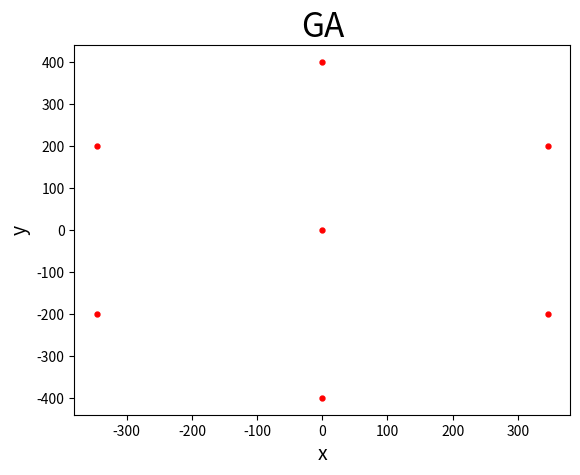

The script that saved this image: (Note: this script raises an exception after producing the figure.)
import numpy as np
import matplotlib.pyplot as plt
from matplotlib.patches import Ellipse, Circle



def paintCircle():
    coverArea = [500, 100, 100, 100, 100, 100, 100]
    locationOfBase = [[0, 0], [346, 200], [0, 400], [-346, 200], [-346, -200], [0, -400], [346, -200]]
    for base in range(len(locationOfBase)):
        # ==========================================
        # 圆的基本信息
        # 1.圆半径
        r = coverArea[base]
        # 2.圆心坐标
        a, b = (locationOfBase[0], locationOfBase[1])
        # ==========================================
        # 方法一：参数方程
        theta = np.arange(0, 2 * np.pi, 0.01)
        x = a + r * np.cos(theta)
        y = b + r * np.sin(theta)
        fig = plt.figure()
        axes = fig.add_subplot(111)
        axes.plot(x, y)
        axes.axis('equal')
        plt.title('www.jb51.net')
        # ==========================================


def plot_data():
    coverArea = [500, 100, 100, 100, 100, 100, 100]
    locationOfBase = [[0, 0], [346, 200], [0, 400], [-346, 200], [-346, -200], [0, -400], [346, -200]]
    plt.figure(2)
    plt.title("GA", fontsize=24)
    plt.xlabel("x", fontsize=14)
    plt.ylabel("y", fontsize=14)
    plt.scatter(np.array(locationOfBase)[:, 0], np.array(locationOfBase)[:, 1], marker='.', c='red',
                label="base",
                s=50)  # marker定义形状，label与plt.legend画出右上角图例

    plt.scatter(np.array(locationOfUser)[:, 0], np.array(locationOfUser)[:, 1], marker='*', c='green',
                label="user",
                s=10)  # marker定义形状，label与plt.legend画出右上角图例
    plt.axis([-600, 600, -600, 600])
    plt.legend(
        loc='upper right')  # center left lower right right upper center lower center center right lower left best.....
    fig = plt.figure()
    ax = fig.add_subplot(111)

    ell1 = Ellipse(xy=(0.0, 0.0), width=4, height=8, angle=30.0, facecolor='yellow', alpha=0.3)
    cir1 = Circle(xy=(0.0, 0.0), radius=2, alpha=0.5)
    ax.add_patch(ell1)
    ax.add_patch(cir1)

    x, y = 0, 0
    ax.plot(x, y, 'ro')

    plt.axis('scaled')
    # ax.set_xlim(-4, 4)
    # ax.set_ylim(-4, 4)
    plt.axis('equal')  # changes limits of x or y axis so that equal increments of x and y have the same length

    plt.show()


plot_data()
